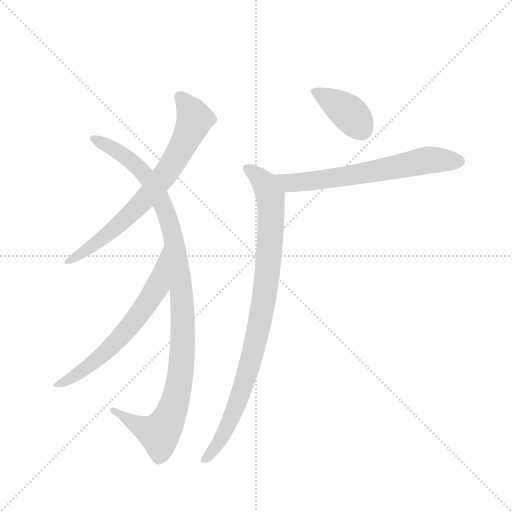
t = 0.00 s
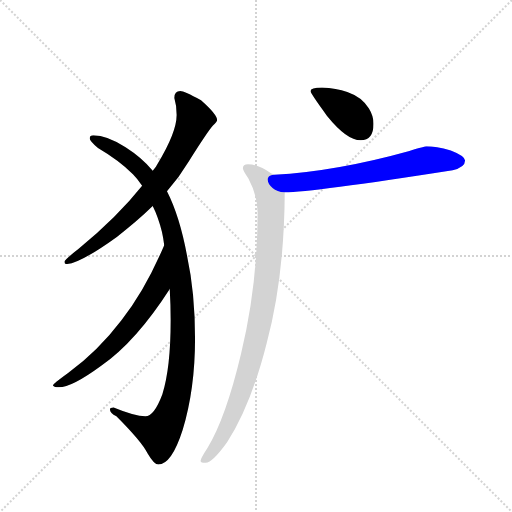
t = 4.13 s
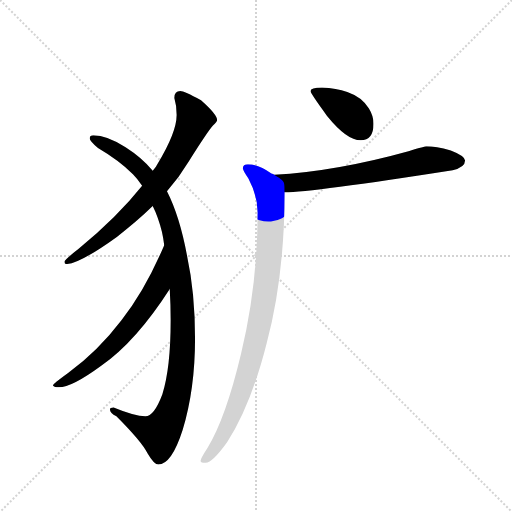
t = 4.29 s
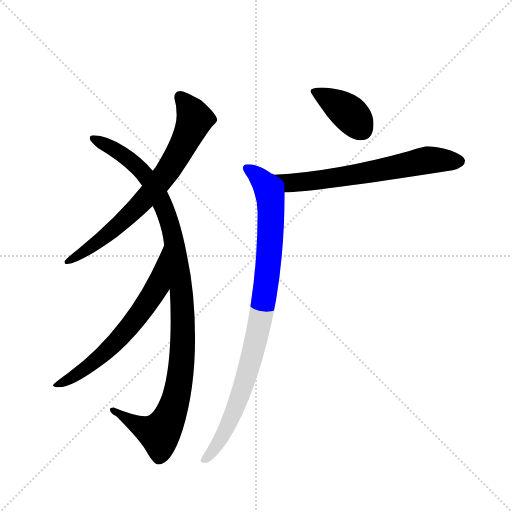
t = 4.45 s
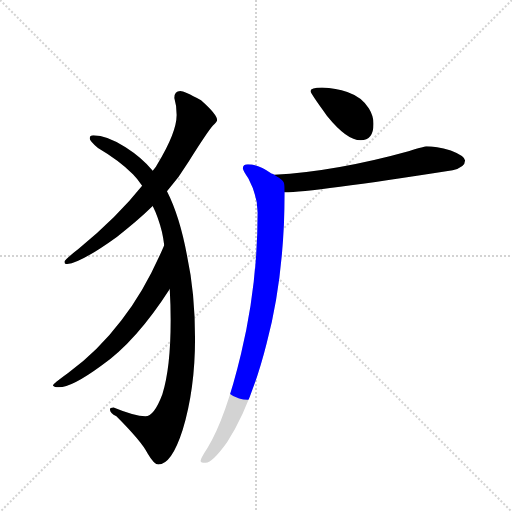
t = 4.61 s
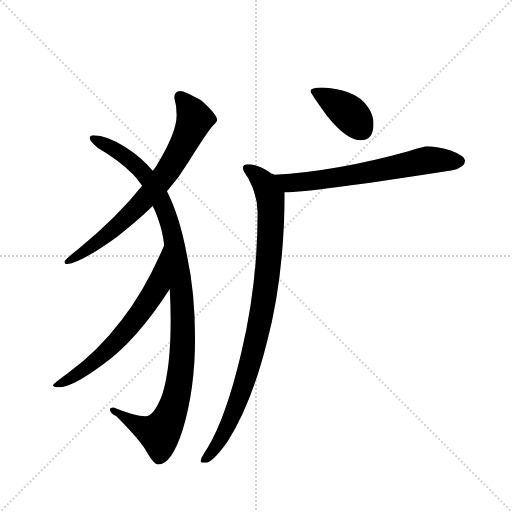
t = 5.27 s

The animated SVG that drew these frames (rendered in a browser with its animation timeline set to each time). Animation: 6 CSS @keyframes rules; one cycle of 5.27 s.

<svg version="1.1" viewBox="0 0 1024 1024" xmlns="http://www.w3.org/2000/svg">
  <g stroke="lightgray" stroke-dasharray="1,1" stroke-width="1" transform="scale(4, 4)">
    <line x1="0" y1="0" x2="256" y2="256"></line>
    <line x1="256" y1="0" x2="0" y2="256"></line>
    <line x1="128" y1="0" x2="128" y2="256"></line>
    <line x1="0" y1="128" x2="256" y2="128"></line>
  </g>
  <g transform="scale(0.92, -0.92) translate(60, -900)">
    <style type="text/css">
      
        @keyframes keyframes0 {
          from {
            stroke: blue;
            stroke-dashoffset: 739;
            stroke-width: 128;
          }
          71% {
            animation-timing-function: step-end;
            stroke: blue;
            stroke-dashoffset: 0;
            stroke-width: 128;
          }
          to {
            stroke: black;
            stroke-width: 1024;
          }
        }
        #make-me-a-hanzi-animation-0 {
          animation: keyframes0 0.8513997395833334s both;
          animation-delay: 0s;
          animation-timing-function: linear;
        }
      
        @keyframes keyframes1 {
          from {
            stroke: blue;
            stroke-dashoffset: 1095;
            stroke-width: 128;
          }
          78% {
            animation-timing-function: step-end;
            stroke: blue;
            stroke-dashoffset: 0;
            stroke-width: 128;
          }
          to {
            stroke: black;
            stroke-width: 1024;
          }
        }
        #make-me-a-hanzi-animation-1 {
          animation: keyframes1 1.14111328125s both;
          animation-delay: 0.8513997395833334s;
          animation-timing-function: linear;
        }
      
        @keyframes keyframes2 {
          from {
            stroke: blue;
            stroke-dashoffset: 652;
            stroke-width: 128;
          }
          68% {
            animation-timing-function: step-end;
            stroke: blue;
            stroke-dashoffset: 0;
            stroke-width: 128;
          }
          to {
            stroke: black;
            stroke-width: 1024;
          }
        }
        #make-me-a-hanzi-animation-2 {
          animation: keyframes2 0.7805989583333334s both;
          animation-delay: 1.9925130208333335s;
          animation-timing-function: linear;
        }
      
        @keyframes keyframes3 {
          from {
            stroke: blue;
            stroke-dashoffset: 392;
            stroke-width: 128;
          }
          56% {
            animation-timing-function: step-end;
            stroke: blue;
            stroke-dashoffset: 0;
            stroke-width: 128;
          }
          to {
            stroke: black;
            stroke-width: 1024;
          }
        }
        #make-me-a-hanzi-animation-3 {
          animation: keyframes3 0.5690104166666666s both;
          animation-delay: 2.773111979166667s;
          animation-timing-function: linear;
        }
      
        @keyframes keyframes4 {
          from {
            stroke: blue;
            stroke-dashoffset: 660;
            stroke-width: 128;
          }
          68% {
            animation-timing-function: step-end;
            stroke: blue;
            stroke-dashoffset: 0;
            stroke-width: 128;
          }
          to {
            stroke: black;
            stroke-width: 1024;
          }
        }
        #make-me-a-hanzi-animation-4 {
          animation: keyframes4 0.787109375s both;
          animation-delay: 3.3421223958333335s;
          animation-timing-function: linear;
        }
      
        @keyframes keyframes5 {
          from {
            stroke: blue;
            stroke-dashoffset: 938;
            stroke-width: 128;
          }
          75% {
            animation-timing-function: step-end;
            stroke: blue;
            stroke-dashoffset: 0;
            stroke-width: 128;
          }
          to {
            stroke: black;
            stroke-width: 1024;
          }
        }
        #make-me-a-hanzi-animation-5 {
          animation: keyframes5 1.0133463541666667s both;
          animation-delay: 4.129231770833334s;
          animation-timing-function: linear;
        }
      
    </style>
    
      <path d="M 332 702 Q 319 702 319 687 Q 324 671 324 650 Q 324 612 282 543 Q 279 536 272 529 L 249 496 Q 195 428 111 359 Q 80 335 80 331 Q 80 326 84 326 Q 112 326 194 385 Q 237 418 272 452 L 303 484 Q 330 515 351 550 Q 392 615 403 627 Q 412 635 412 639 Q 412 651 377 682 Q 340 702 332 702 Z" fill="lightgray"></path>
    
      <path d="M 272 529 Q 249 557 213 580 Q 172 606 143 606 Q 135 606 135 599 Q 135 594 153 578 Q 199 551 229 521 Q 239 511 249 496 L 272 452 Q 284 428 292 396 Q 295 383 297 367 L 309 272 Q 311 238 311 203 Q 311 100 293 43 Q 275 -5 256 -5 Q 233 -5 187 14 Q 179 14 179 10 Q 179 2 193 -5 Q 248 -60 261 -86 Q 275 -110 284 -110 Q 313 -110 337 -35 Q 364 54 364 163 Q 364 264 347 342 Q 331 429 303 484 L 272 529 Z" fill="lightgray"></path>
    
      <path d="M 297 367 Q 255 268 204 204 Q 154 138 88 89 Q 55 65 55 62 Q 58 58 68 58 Q 96 58 160 105 Q 236 158 309 272 C 325 297 309 395 297 367 Z" fill="lightgray"></path>
    
      <path d="M 640 710 Q 615 710 615 702 Q 615 697 651 648 Q 694 595 724 595 Q 752 595 752 631 Q 752 648 742 664 Q 727 689 695 700 Q 671 709 640 710 Z" fill="lightgray"></path>
    
      <path d="M 867 582 Q 864 582 830 572 Q 672 528 536 520 C 506 518 529 481 559 482 Q 617 482 924 530 Q 951 536 951 551 Q 951 561 920 573 Q 887 582 867 582 Z" fill="lightgray"></path>
    
      <path d="M 536 520 Q 534 522 530 523 Q 502 543 479 543 Q 468 543 468 534 Q 468 529 480 512 Q 500 475 500 438 Q 500 280 464 131 Q 431 -8 391 -74 Q 376 -97 376 -102 Q 376 -106 387 -106 Q 402 -106 434 -61 Q 486 20 520 155 Q 558 297 559 482 C 559 506 559 506 536 520 Z" fill="lightgray"></path>
    
    
      <clipPath id="make-me-a-hanzi-clip-0">
        <path d="M 332 702 Q 319 702 319 687 Q 324 671 324 650 Q 324 612 282 543 Q 279 536 272 529 L 249 496 Q 195 428 111 359 Q 80 335 80 331 Q 80 326 84 326 Q 112 326 194 385 Q 237 418 272 452 L 303 484 Q 330 515 351 550 Q 392 615 403 627 Q 412 635 412 639 Q 412 651 377 682 Q 340 702 332 702 Z"></path>
      </clipPath>
      <path clip-path="url(#make-me-a-hanzi-clip-0)" d="M 331 690 L 363 640 L 334 575 L 303 526 L 252 463 L 176 390 L 85 331" fill="none" id="make-me-a-hanzi-animation-0" stroke-dasharray="611 1222" stroke-linecap="round"></path>
    
      <clipPath id="make-me-a-hanzi-clip-1">
        <path d="M 272 529 Q 249 557 213 580 Q 172 606 143 606 Q 135 606 135 599 Q 135 594 153 578 Q 199 551 229 521 Q 239 511 249 496 L 272 452 Q 284 428 292 396 Q 295 383 297 367 L 309 272 Q 311 238 311 203 Q 311 100 293 43 Q 275 -5 256 -5 Q 233 -5 187 14 Q 179 14 179 10 Q 179 2 193 -5 Q 248 -60 261 -86 Q 275 -110 284 -110 Q 313 -110 337 -35 Q 364 54 364 163 Q 364 264 347 342 Q 331 429 303 484 L 272 529 Z"></path>
      </clipPath>
      <path clip-path="url(#make-me-a-hanzi-clip-1)" d="M 143 598 L 184 578 L 236 539 L 282 478 L 298 447 L 314 393 L 336 249 L 337 139 L 329 63 L 314 8 L 295 -33 L 287 -42 L 259 -34 L 185 8" fill="none" id="make-me-a-hanzi-animation-1" stroke-dasharray="967 1934" stroke-linecap="round"></path>
    
      <clipPath id="make-me-a-hanzi-clip-2">
        <path d="M 297 367 Q 255 268 204 204 Q 154 138 88 89 Q 55 65 55 62 Q 58 58 68 58 Q 96 58 160 105 Q 236 158 309 272 C 325 297 309 395 297 367 Z"></path>
      </clipPath>
      <path clip-path="url(#make-me-a-hanzi-clip-2)" d="M 294 359 L 283 277 L 224 193 L 143 111 L 62 60" fill="none" id="make-me-a-hanzi-animation-2" stroke-dasharray="524 1048" stroke-linecap="round"></path>
    
      <clipPath id="make-me-a-hanzi-clip-3">
        <path d="M 640 710 Q 615 710 615 702 Q 615 697 651 648 Q 694 595 724 595 Q 752 595 752 631 Q 752 648 742 664 Q 727 689 695 700 Q 671 709 640 710 Z"></path>
      </clipPath>
      <path clip-path="url(#make-me-a-hanzi-clip-3)" d="M 621 702 L 696 657 L 726 619" fill="none" id="make-me-a-hanzi-animation-3" stroke-dasharray="264 528" stroke-linecap="round"></path>
    
      <clipPath id="make-me-a-hanzi-clip-4">
        <path d="M 867 582 Q 864 582 830 572 Q 672 528 536 520 C 506 518 529 481 559 482 Q 617 482 924 530 Q 951 536 951 551 Q 951 561 920 573 Q 887 582 867 582 Z"></path>
      </clipPath>
      <path clip-path="url(#make-me-a-hanzi-clip-4)" d="M 543 516 L 580 503 L 753 527 L 870 552 L 940 550" fill="none" id="make-me-a-hanzi-animation-4" stroke-dasharray="532 1064" stroke-linecap="round"></path>
    
      <clipPath id="make-me-a-hanzi-clip-5">
        <path d="M 536 520 Q 534 522 530 523 Q 502 543 479 543 Q 468 543 468 534 Q 468 529 480 512 Q 500 475 500 438 Q 500 280 464 131 Q 431 -8 391 -74 Q 376 -97 376 -102 Q 376 -106 387 -106 Q 402 -106 434 -61 Q 486 20 520 155 Q 558 297 559 482 C 559 506 559 506 536 520 Z"></path>
      </clipPath>
      <path clip-path="url(#make-me-a-hanzi-clip-5)" d="M 478 533 L 510 507 L 528 473 L 529 406 L 519 281 L 495 152 L 462 41 L 417 -61 L 383 -99" fill="none" id="make-me-a-hanzi-animation-5" stroke-dasharray="810 1620" stroke-linecap="round"></path>
    
  </g>
</svg>
